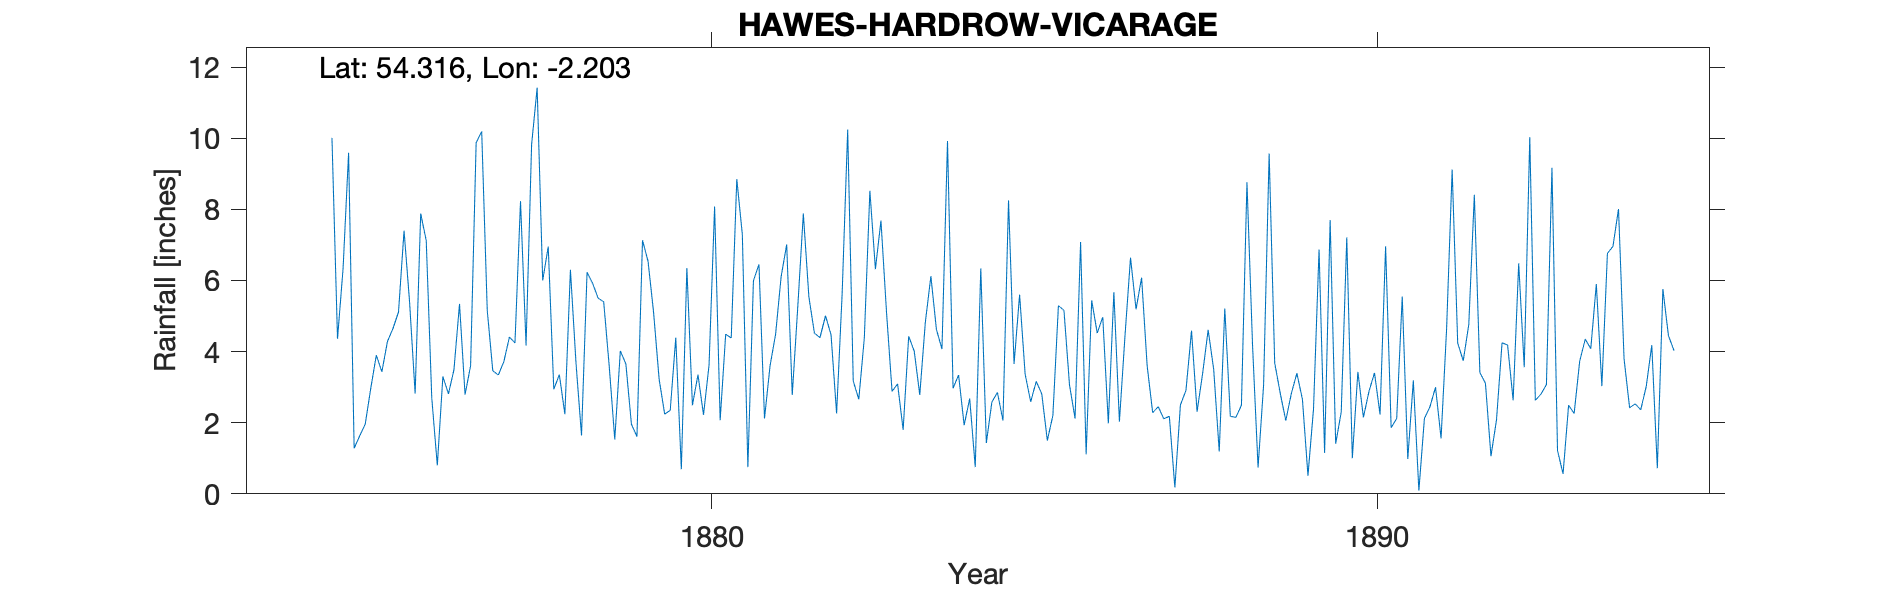

The file beside this chart, header and first rows:
HARDROW VICARAGE, , , , , , , , , , , , , , , , , , , , , 
Grid ref, SD869912, Long, -2.203, Lat, 54.32, Elevation, 790, ft, , , , , , , , , , , , , 
Station no, RR3130, , , , , , , , , , , , , , , , , , , , 
, 1874, 1875, 1876, 1877, 1878, 1879, 1880, 1881, 1882, 1883, 1884, 1885, 1886, 1887, 1888, 1889, 1890, 1891, 1892, 1893, 1894
January, , 9.59, 2.82, 10.19, 6.95, 1.53, 0.69, 0.75, 4.52, 7.68, 9.92, 3.65, 7.08, 3.60, 3.50, 2.83, 7.21, 3.19, 3.41, 3.07, 6.96
February, , 1.28, 7.88, 5.16, 2.94, 4.02, 6.35, 5.99, 4.39, 5.11, 2.97, 5.60, 1.11, 2.28, 1.19, 2.06, 1.00, 0.09, 3.11, 9.17, 8.01
March, , 1.63, 7.12, 3.46, 3.35, 3.65, 2.49, 6.45, 5.01, 2.88, 3.34, 3.36, 5.44, 2.45, 5.21, 2.82, 3.43, 2.12, 1.06, 1.22, 3.80
April, , 1.96, 2.69, 3.34, 2.24, 1.96, 3.35, 2.12, 4.47, 3.09, 1.93, 2.59, 4.52, 2.11, 2.18, 3.39, 2.15, 2.45, 2.08, 0.56, 2.42
May, , 2.97, 0.80, 3.72, 6.30, 1.61, 2.22, 3.60, 2.26, 1.80, 2.68, 3.16, 4.97, 2.18, 2.15, 2.66, 2.88, 3.00, 4.25, 2.49, 2.53
June, , 3.90, 3.30, 4.41, 3.69, 7.13, 3.62, 4.49, 5.63, 4.43, 0.75, 2.81, 1.98, 0.18, 2.49, 0.51, 3.40, 1.56, 4.18, 2.26, 2.36
July, , 3.43, 2.81, 4.24, 1.64, 6.54, 8.08, 6.11, 10.24, 4.01, 6.34, 1.50, 5.67, 2.50, 8.76, 2.38, 2.23, 4.64, 2.63, 3.73, 3.02
August, , 4.28, 3.49, 8.23, 6.23, 5.10, 2.07, 7.01, 3.17, 2.78, 1.43, 2.20, 2.03, 2.91, 4.20, 6.87, 6.96, 9.12, 6.48, 4.35, 4.18
September, , 4.65, 5.34, 4.17, 5.92, 3.22, 4.49, 2.78, 2.66, 4.82, 2.58, 5.29, 4.43, 4.59, 0.74, 1.15, 1.86, 4.24, 3.56, 4.08, 0.72
October, 10.01, 5.11, 2.79, 9.82, 5.50, 2.24, 4.38, 5.26, 4.38, 6.12, 2.85, 5.16, 6.64, 2.31, 3.06, 7.70, 2.12, 3.74, 10.03, 5.90, 5.76
November, 4.36, 7.40, 3.60, 11.42, 5.40, 2.35, 8.85, 7.88, 8.52, 4.62, 2.06, 3.06, 5.19, 3.38, 9.57, 1.41, 5.55, 4.76, 2.63, 3.03, 4.45
December, 6.33, 5.38, 9.87, 6.00, 3.58, 4.39, 7.29, 5.54, 6.32, 4.07, 8.25, 2.12, 6.08, 4.61, 3.68, 2.30, 0.98, 8.41, 2.80, 6.76, 4.03
Total, , 51.58, 52.51, 74.16, 53.74, 43.74, 53.88, 57.98, 61.57, 51.41, 45.10, 40.50, 55.14, 33.10, 46.73, 36.08, 39.77, 47.32, 46.22, 46.62, 48.24
TYRain_1870-1879_08_pt3/036, , , , , , , , , , , , , , , , , , , , , 
TYRain_1880-1889_11_pt2/020, , , , , , , , , , , , , , , , , , , , , 
TYRain_1890-1899_17_pt1/169, , , , , , , , , , , , , , , , , , , , , 
# Hardrow is spelt Hardraw on modern map…, , , , , , , , , , , , , , , , , , , , , 
